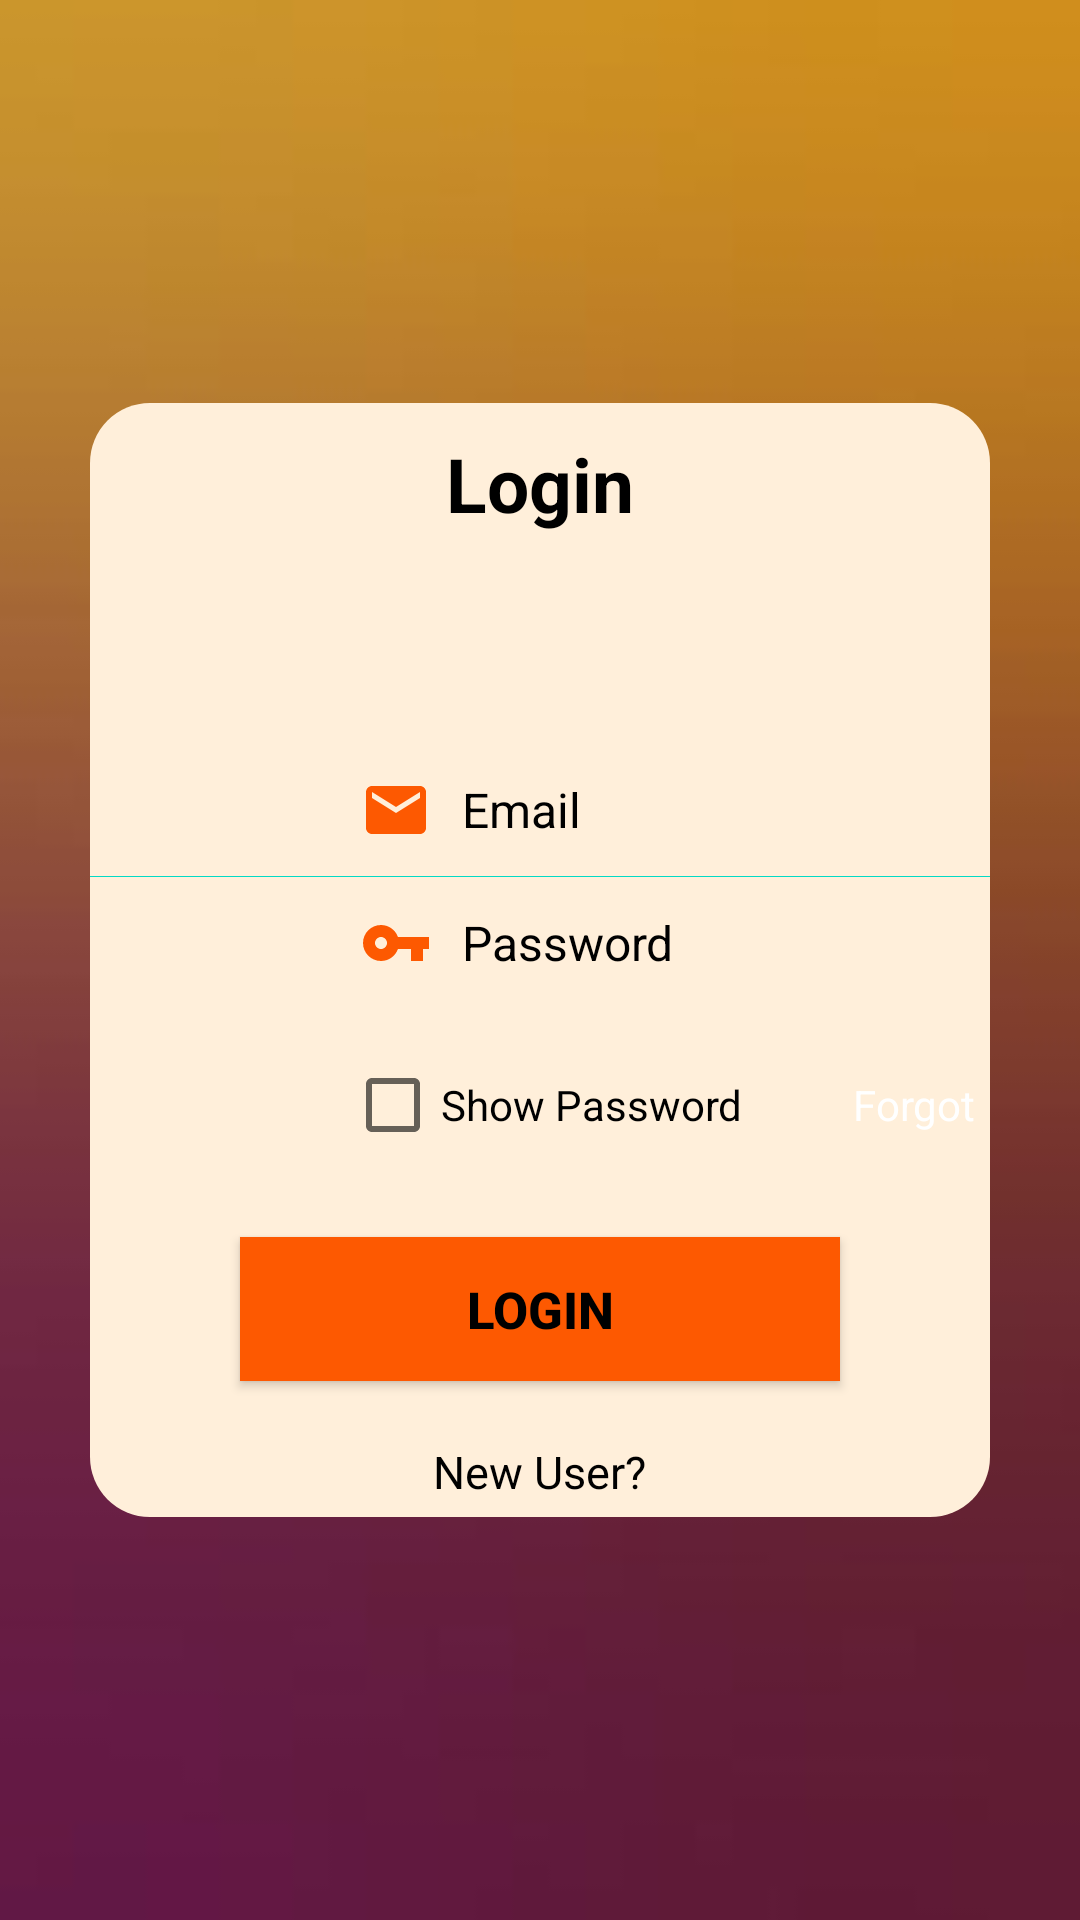

Write the Android layout XML for this screen, with the resource values it uses.
<!-- AndroidManifest.xml: application theme Theme.RoomRental -->
<!-- res/layout/activity_login.xml -->
<?xml version="1.0" encoding="utf-8"?>
<RelativeLayout xmlns:android="http://schemas.android.com/apk/res/android"
xmlns:app="http://schemas.android.com/apk/res-auto"
xmlns:tools="http://schemas.android.com/tools"
    android:background="@drawable/login"
android:layout_width="match_parent"
android:layout_height="match_parent"
tools:context=".Login">

    <LinearLayout
        android:id="@+id/login_layout"
        android:layout_width="300dp"
        android:layout_height="wrap_content"
        android:layout_centerInParent="true"
        android:background="@drawable/cardview"
        android:orientation="vertical">

        <TextView
            android:layout_width="fill_parent"
            android:layout_height="wrap_content"
            android:layout_marginBottom="40dp"
            android:gravity="center"
            android:padding="10dp"
            android:text="Login"
            android:textColor="@color/black"
            android:textSize="25sp"
            android:textStyle="bold" />

        <EditText
            android:id="@+id/login_emailid"
            android:layout_width="fill_parent"
            android:layout_height="wrap_content"
            android:layout_marginLeft="80dp"
            android:layout_marginTop="20dp"
            android:background="@android:color/transparent"
            android:drawableLeft="@drawable/ic_baseline_email_24"
            android:drawablePadding="10dp"
            android:gravity="center_vertical"
            android:hint="Email"
            android:inputType="textEmailAddress"
            android:padding="10dp"
            android:singleLine="true"
            android:textColor="@color/teal_200"
            android:textColorHint="@color/black"
            android:textSize="16sp" />

        <View
            android:layout_width="fill_parent"
            android:layout_height="1px"
            android:background="@color/teal_200" />

        <EditText
            android:id="@+id/login_password"
            android:layout_width="fill_parent"
            android:layout_height="wrap_content"
            android:layout_marginLeft="80dp"
            android:background="@android:color/transparent"
            android:drawableLeft="@drawable/password"
            android:drawablePadding="10dp"
            android:gravity="center_vertical"
            android:hint="Password"
            android:inputType="textPassword"
            android:padding="10dp"
            android:singleLine="true"
            android:textColor="@color/teal_200"
            android:textColorHint="@color/black"
            android:textSize="16sp" />

        <LinearLayout
            android:layout_width="fill_parent"
            android:layout_height="wrap_content"
            android:orientation="horizontal"
            android:paddingTop="8dp"
            android:paddingBottom="5dp">

            <CheckBox
                android:id="@+id/show_hide_password"
                android:layout_width="wrap_content"
                android:layout_height="wrap_content"
                android:layout_marginLeft="85dp"
                android:layout_weight="1"
                android:text="Show Password"
                android:textColor="@color/black"
                android:textSize="14sp" />

            <TextView
                android:id="@+id/forgot_password"
                android:layout_width="wrap_content"
                android:layout_height="wrap_content"
                android:layout_weight="1"
                android:gravity="end"
                android:padding="5dp"
                android:text="Forgot"
                android:textColor="@color/white"
                android:textSize="14sp" />
        </LinearLayout>

        <Button
            android:id="@+id/loginBtn"
            android:layout_width="200dp"
            android:layout_height="wrap_content"
            android:layout_gravity="center"
            android:layout_marginTop="15dp"
            android:background="#FD5901"
            android:backgroundTint="#FD5901"
            android:padding="3dp"
            android:text="Login"
            android:textColor="@color/black"
            android:textSize="17sp"
            android:textStyle="bold" />
        <TextView
            android:layout_gravity="center"
            android:id="@+id/createAccount"
            android:layout_width="wrap_content"
            android:layout_height="wrap_content"
            android:layout_below="@+id/login_layout"
            android:layout_centerHorizontal="true"
            android:layout_marginTop="15dp"
            android:gravity="center"
            android:padding="5dp"
            android:text="New User?"
            android:textColor="@color/black"
            android:textSize="15sp" />
    </LinearLayout>




</RelativeLayout>
<!-- resources referenced by this layout -->
<resources>
  <!-- drawable cardview (drawable) -->
  <?xml version="1.0" encoding="utf-8"?>
  <shape xmlns:android="http://schemas.android.com/apk/res/android">
  <solid android:color="#ffefda"/>
      <size android:height="2dp"
          android:width="35dp"/>
      <corners android:radius="20dp"/>
  </shape>
  <!-- drawable ic_baseline_email_24 (drawable) -->
  <vector android:height="24dp" android:tint="#FD5901"
      android:viewportHeight="24" android:viewportWidth="24"
      android:width="24dp" xmlns:android="http://schemas.android.com/apk/res/android">
      <path android:fillColor="@android:color/white" android:pathData="M20,4L4,4c-1.1,0 -1.99,0.9 -1.99,2L2,18c0,1.1 0.9,2 2,2h16c1.1,0 2,-0.9 2,-2L22,6c0,-1.1 -0.9,-2 -2,-2zM20,8l-8,5 -8,-5L4,6l8,5 8,-5v2z"/>
  </vector>
  <!-- drawable login: jpeg bitmap (drawable-v24, 1791 bytes) -->
  <!-- drawable password (drawable) -->
  <vector android:height="24dp" android:tint="#FD5901"
      android:viewportHeight="24" android:viewportWidth="24"
      android:width="24dp" xmlns:android="http://schemas.android.com/apk/res/android">
      <path android:fillColor="@android:color/white" android:pathData="M12.65,10C11.83,7.67 9.61,6 7,6c-3.31,0 -6,2.69 -6,6s2.69,6 6,6c2.61,0 4.83,-1.67 5.65,-4H17v4h4v-4h2v-4H12.65zM7,14c-1.1,0 -2,-0.9 -2,-2s0.9,-2 2,-2 2,0.9 2,2 -0.9,2 -2,2z"/>
  </vector>
  <style name="Theme.RoomRental" parent="Theme.MaterialComponents.DayNight.NoActionBar">
          
          <item name="colorPrimary">@color/purple_500</item>
          <item name="colorPrimaryVariant">@color/purple_700</item>
          <item name="colorOnPrimary">@color/white</item>
          
          <item name="colorSecondary">@color/teal_200</item>
          <item name="colorSecondaryVariant">@color/teal_700</item>
          <item name="colorOnSecondary">@color/black</item>
          
          <item name="android:statusBarColor" tools:targetApi="l">?attr/colorPrimaryVariant</item>
          
      </style>
  <!-- not gathered from this repository: default colours our renderer supplied (Android Studio template values) -->
  <color name="purple_500">#FF6200EE</color>
  <color name="purple_700">#FF3700B3</color>
  <color name="teal_200">#FF03DAC5</color>
  <color name="teal_700">#FF018786</color>
  <color name="black">#FF000000</color>
  <color name="white">#FFFFFFFF</color>
</resources>
